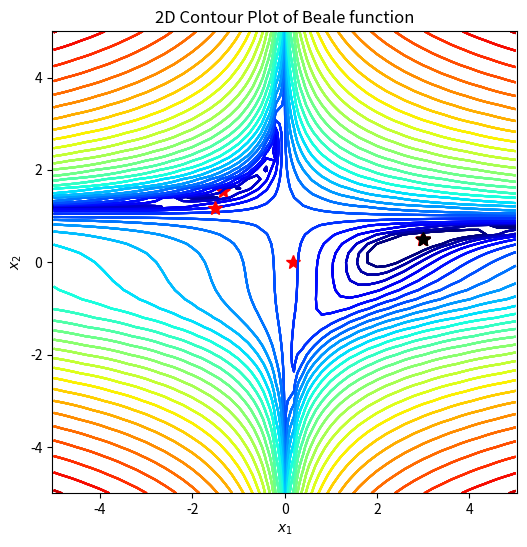

Write Python code to recreate this figure.
import numpy as np
import matplotlib.pyplot as plt
import matplotlib.colors as plt_cl

def beale(x1, x2):
    return (1.5-x1+x1*x2)**2+(2.25-x1+x1*x2**2)**2+(2.625-x1+x1*x2**3)**2;

def dbeale_dx(x1, x2):
    dfdx1 = 2*(1.5-x1+x1*x2)*(x2-1)+2*(2.25-x1+x1*x2**2)*(x2**2-1)+2*(2.625-x1+x1*x2**3)*(x2**3-1)
    dfdx2 = 2*(1.5-x1+x1*x2)*x1+2*(2.25-x1+x1*x2**2)*(2*x1*x2)+2*(2.625-x1+x1*x2**3)*(3*x1*x2**2)
    return dfdx1, dfdx2

def gradient_desent(x1_0, x2_0, learning_rate=0.1, tol_iter=100):
    x = np.array([x1_0, x2_0])
    for i in range(tol_iter):
        dydx = np.array(dbeale_dx(x[0], x[1]))
        x = x - learning_rate*dydx
    return x

def momentum(x1_0, x2_0, learning_rate=0.1, tol_iter=100):
    x = np.array([x1_0, x2_0])
    gamma = 0.9
    v = 0
    for i in range(tol_iter):
        dydx = np.array(dbeale_dx(x[0], x[1]))
        v = gamma * v - learning_rate * dydx
        x = x + v
    return x

def adagrad(x1_0, x2_0, learning_rate=0.1, tol_iter=100):
    g = 0
    epsilon = 0.0000000001
    x = np.array([x1_0, x2_0])
    for i in range(tol_iter):
        dydx = np.array(dbeale_dx(x[0], x[1]))
        g = g + np.dot(dydx, dydx)
        x = x - (learning_rate / (np.sqrt(g) + epsilon)) * dydx
    return x

# 定义画图函数
def gd_plot(x_traj):
    plt.rcParams['figure.figsize'] = [6, 6] # 窗口大小
    plt.contour(X1, X2, Y, levels=np.logspace(0, 6, 30),
    norm=plt_cl.LogNorm(), cmap=plt.cm.jet) # 画等高线图
    plt.title('2D Contour Plot of Beale function') # 添加标题
    plt.xlabel('$x_1$') # x轴标签
    plt.ylabel('$x_2$') # y轴标签
    plt.axis('equal') # 设置坐标轴为正方形
    plt.plot(3, 0.5, 'k*', markersize=10) # 画出最低点
    if x_traj is not None:
        x_traj = np.array(x_traj) # 将x_traj转为数组
        plt.plot(x_traj[0], x_traj[1], 'r*', markersize=10)
    # 以x_traj的第一列为x轴坐标，第二列为y轴坐标进行画图
    plt.show() # 显示图像

if __name__ == "__main__":
    step_x1, step_x2 = 0.2, 0.2
    X1, X2 = np.meshgrid(np.arange(-5, 5 + step_x1, step_x1), np.arange(-5, 5 + step_x2, step_x2)) # 将图形从-5 到 5.2，步长为0.2 划分成网格点
    Y = beale(X1, X2) # 将x1,x2坐标带入beale公式
    x1_opt, x2_opt = 3, 0.5
    print("目标结果 (x_1, x_2) = (3, 0.5)")
    gd_plot(None) # 调用函数

    # 使用梯度下降，初值(0, 0)
    x1_0, x2_0 = 0, 0
    x_gd = gradient_desent(x1_0, x2_0, learning_rate=0.01, tol_iter=1000)
    print(x_gd)
    gd_plot(x_gd)

    # 使用梯度下降，初值(-1.5, 1)
    x1_0, x2_0 = -1.5, 1
    x_gd = gradient_desent(x1_0, x2_0, learning_rate=0.01, tol_iter=1000)
    print(x_gd)
    gd_plot(x_gd)

    # 使用动量优化，初值(0, 0)
    x1_0, x2_0 = 0, 0
    x_mo = momentum(x1_0, x2_0, learning_rate=0.01, tol_iter=1000)
    print(x_mo)
    gd_plot(x_mo)

    # 使用动量优化，初值(-1.5, 1)
    x1_0, x2_0 = -1.5, 1
    x_mo = momentum(x1_0, x2_0, learning_rate=0.01, tol_iter=1000)
    print(x_mo)
    gd_plot(x_mo)

    # 使用AdaGrad，初值(0, 0)
    x1_0, x2_0 = 0, 0
    x_ad = adagrad(x1_0, x2_0, learning_rate=0.01, tol_iter=100)
    print(x_ad)
    gd_plot(x_ad)

    # 使用AdaGrad，初值(-1.5, 1)
    x1_0, x2_0 = -1.5, 1
    x_ad = adagrad(x1_0, x2_0, learning_rate=0.01, tol_iter=100)
    print(x_ad)
    gd_plot(x_ad)